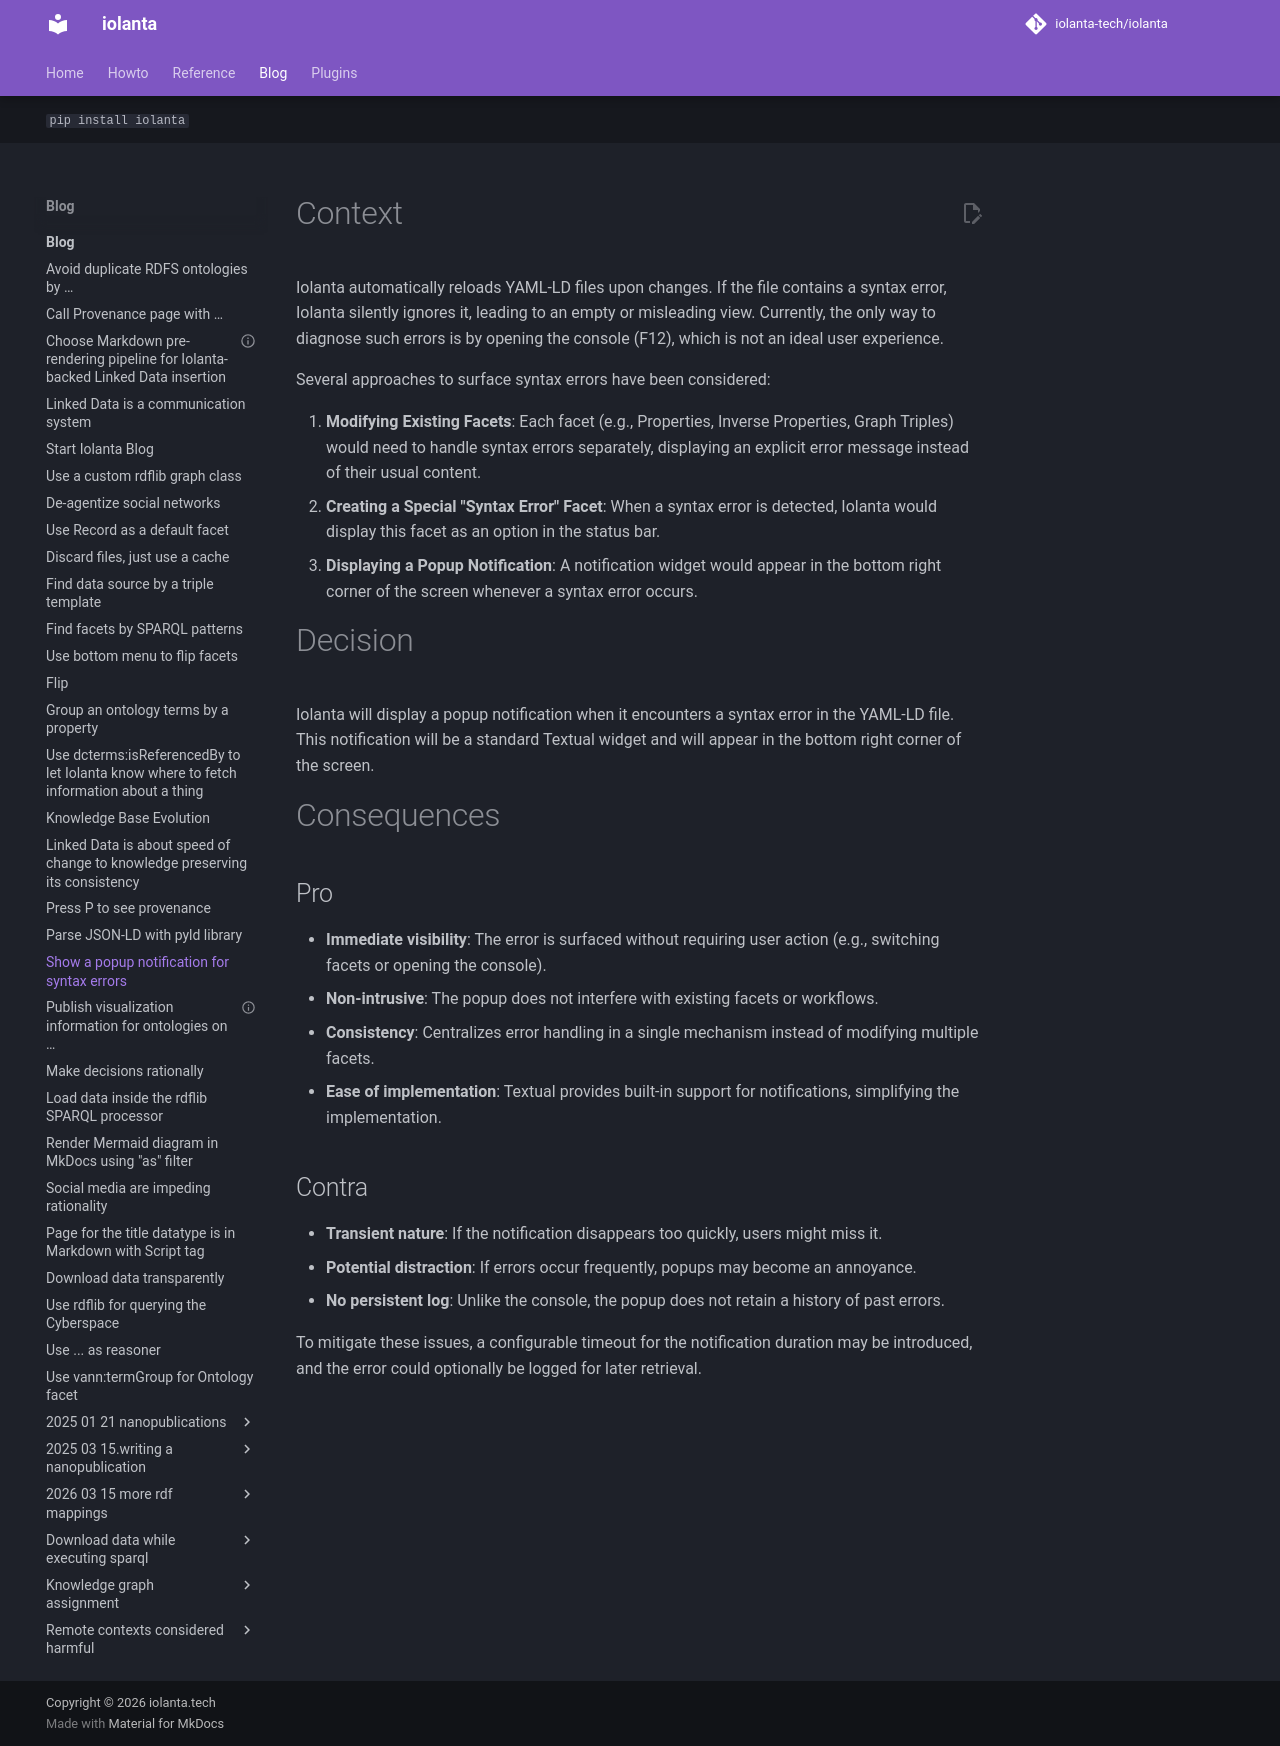

repository: iolanta-tech/iolanta · page: blog/popup-notification-about-syntax-errors/index.html · generator: mkdocs

---
date: "2025-02-19"
title: Show a popup notification for syntax errors
---

# Context

Iolanta automatically reloads YAML-LD files upon changes. If the file contains a syntax error, Iolanta silently ignores it, leading to an empty or misleading view. Currently, the only way to diagnose such errors is by opening the console (F12), which is not an ideal user experience.

Several approaches to surface syntax errors have been considered:

1. **Modifying Existing Facets**: Each facet (e.g., Properties, Inverse Properties, Graph Triples) would need to handle syntax errors separately, displaying an explicit error message instead of their usual content.
2. **Creating a Special "Syntax Error" Facet**: When a syntax error is detected, Iolanta would display this facet as an option in the status bar.
3. **Displaying a Popup Notification**: A notification widget would appear in the bottom right corner of the screen whenever a syntax error occurs.

# Decision

Iolanta will display a popup notification when it encounters a syntax error in the YAML-LD file. This notification will be a standard Textual widget and will appear in the bottom right corner of the screen.

# Consequences

## Pro
- **Immediate visibility**: The error is surfaced without requiring user action (e.g., switching facets or opening the console).
- **Non-intrusive**: The popup does not interfere with existing facets or workflows.
- **Consistency**: Centralizes error handling in a single mechanism instead of modifying multiple facets.
- **Ease of implementation**: Textual provides built-in support for notifications, simplifying the implementation.

## Contra
- **Transient nature**: If the notification disappears too quickly, users might miss it.
- **Potential distraction**: If errors occur frequently, popups may become an annoyance.
- **No persistent log**: Unlike the console, the popup does not retain a history of past errors.

To mitigate these issues, a configurable timeout for the notification duration may be introduced, and the error could optionally be logged for later retrieval.
